Labelled photos from "splits", an image-classification folder in Meowfessor96/Projects. The possible labels are: Ascent, Bind, Breeze, Fracture, Haven, Icebox, Lotus, Pearl, Split, Sunset.

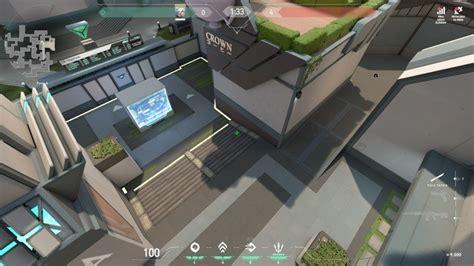
Label: Split

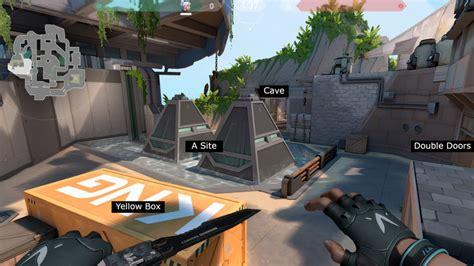
Label: Breeze

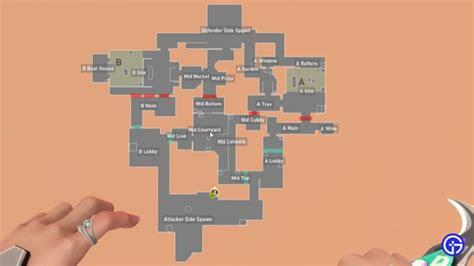
Label: Ascent

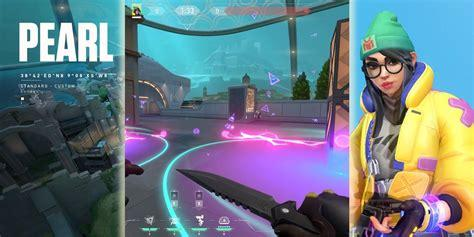
Label: Pearl

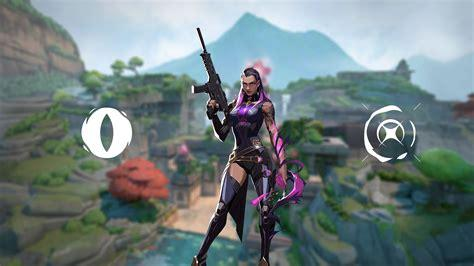
Label: Lotus

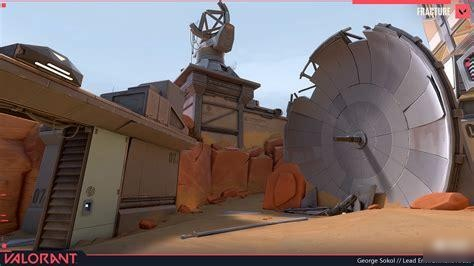
Label: Fracture
